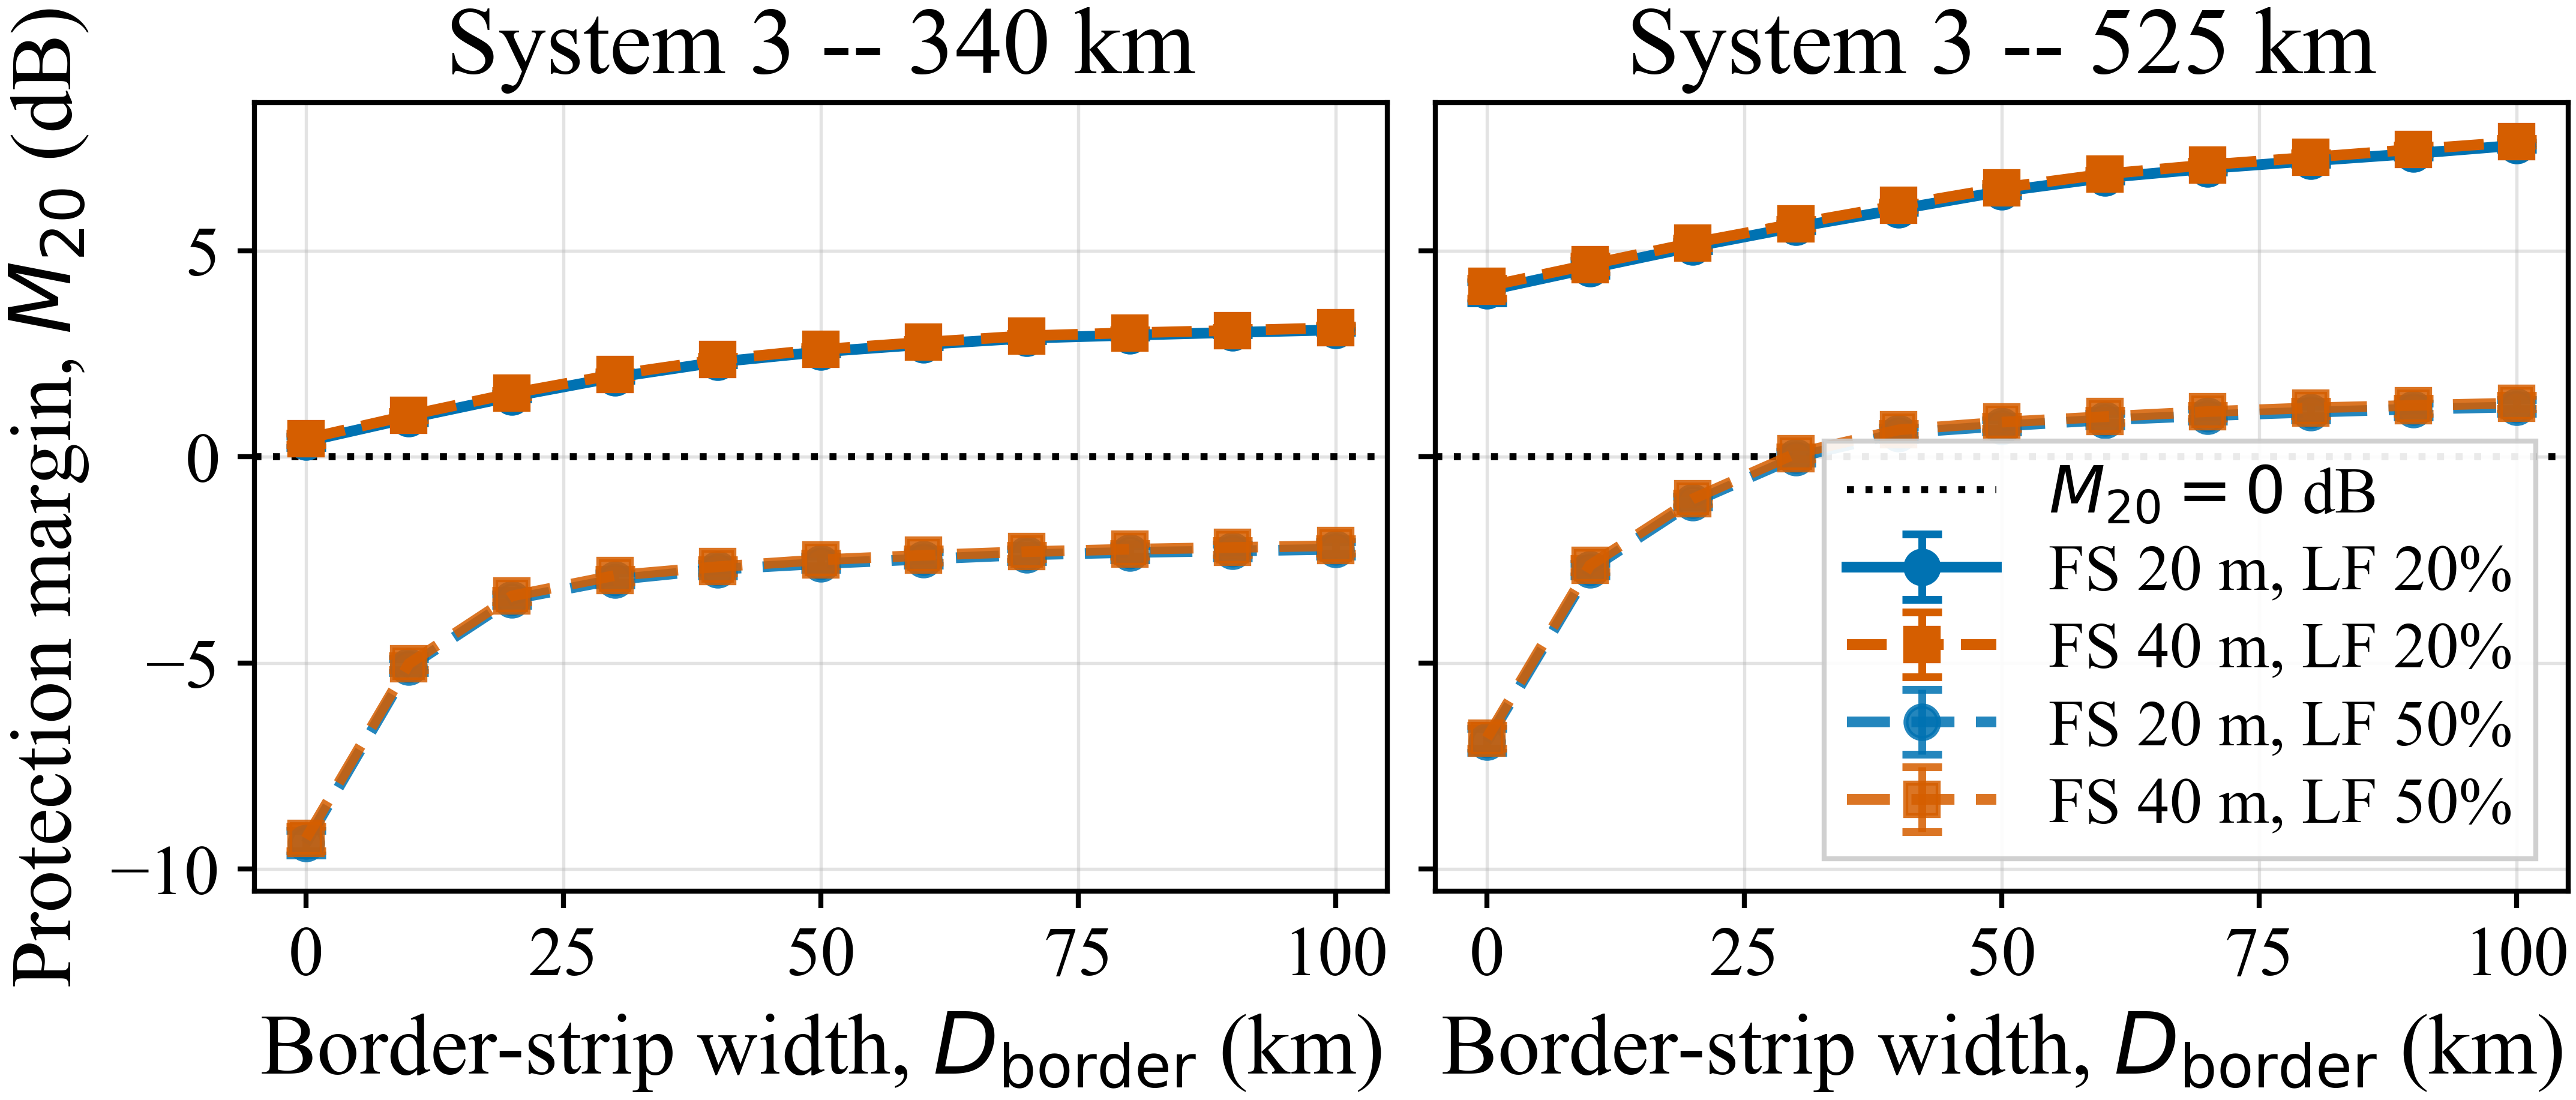

Values plotted in this chart, from the file beside it:
mechanism, altitude, LF, FS height, distance, INR20 point estimate, INR20 CI lower, INR20 CI upper, margin point estimate, margin CI lower, margin CI upper, classification
power back-off, 340, 20, 20, 0, -6.372, -6.495, -6.229, 0.3722, 0.2286, 0.4954, supported compliant
power back-off, 340, 20, 20, 10, -6.936, -7.013, -6.817, 0.9357, 0.8169, 1.013, supported compliant
power back-off, 340, 20, 20, 20, -7.462, -7.531, -7.401, 1.462, 1.401, 1.531, supported compliant
power back-off, 340, 20, 20, 30, -7.928, -7.986, -7.857, 1.928, 1.857, 1.986, supported compliant
power back-off, 340, 20, 20, 40, -8.3, -8.361, -8.228, 2.3, 2.228, 2.361, supported compliant
power back-off, 340, 20, 20, 50, -8.547, -8.606, -8.49, 2.547, 2.49, 2.606, supported compliant
power back-off, 340, 20, 20, 60, -8.726, -8.786, -8.668, 2.726, 2.668, 2.786, supported compliant
power back-off, 340, 20, 20, 70, -8.879, -8.932, -8.816, 2.879, 2.816, 2.932, supported compliant
power back-off, 340, 20, 20, 80, -8.951, -9.014, -8.898, 2.951, 2.898, 3.014, supported compliant
power back-off, 340, 20, 20, 90, -9.018, -9.091, -8.961, 3.018, 2.961, 3.091, supported compliant
power back-off, 340, 20, 20, 100, -9.079, -9.146, -9.013, 3.079, 3.013, 3.146, supported compliant
power back-off, 340, 50, 20, 0, 3.376, 3.072, 3.669, -9.376, -9.669, -9.072, supported non-compliant
power back-off, 340, 50, 20, 10, -0.9012, -1.096, -0.7571, -5.099, -5.243, -4.904, supported non-compliant
power back-off, 340, 50, 20, 20, -2.543, -2.673, -2.387, -3.457, -3.613, -3.327, supported non-compliant
power back-off, 340, 50, 20, 30, -3.02, -3.185, -2.89, -2.98, -3.11, -2.815, supported non-compliant
power back-off, 340, 50, 20, 40, -3.272, -3.417, -3.108, -2.728, -2.892, -2.583, supported non-compliant
power back-off, 340, 50, 20, 50, -3.409, -3.583, -3.264, -2.591, -2.736, -2.417, supported non-compliant
power back-off, 340, 50, 20, 60, -3.518, -3.684, -3.373, -2.482, -2.627, -2.316, supported non-compliant
power back-off, 340, 50, 20, 70, -3.623, -3.769, -3.461, -2.377, -2.539, -2.231, supported non-compliant
power back-off, 340, 50, 20, 80, -3.68, -3.83, -3.501, -2.32, -2.499, -2.17, supported non-compliant
power back-off, 340, 50, 20, 90, -3.717, -3.88, -3.547, -2.283, -2.453, -2.12, supported non-compliant
power back-off, 340, 50, 20, 100, -3.757, -3.93, -3.583, -2.243, -2.417, -2.07, supported non-compliant
power back-off, 340, 20, 40, 0, -6.437, -6.57, -6.296, 0.4373, 0.2965, 0.5698, supported compliant
power back-off, 340, 20, 40, 10, -7.008, -7.093, -6.89, 1.008, 0.8902, 1.093, supported compliant
power back-off, 340, 20, 40, 20, -7.54, -7.608, -7.463, 1.54, 1.463, 1.608, supported compliant
power back-off, 340, 20, 40, 30, -7.995, -8.051, -7.932, 1.995, 1.932, 2.051, supported compliant
power back-off, 340, 20, 40, 40, -8.357, -8.435, -8.286, 2.357, 2.286, 2.435, supported compliant
power back-off, 340, 20, 40, 50, -8.605, -8.662, -8.541, 2.605, 2.541, 2.662, supported compliant
power back-off, 340, 20, 40, 60, -8.779, -8.844, -8.723, 2.779, 2.723, 2.844, supported compliant
power back-off, 340, 20, 40, 70, -8.936, -8.984, -8.858, 2.936, 2.858, 2.984, supported compliant
power back-off, 340, 20, 40, 80, -9.009, -9.07, -8.936, 3.009, 2.936, 3.07, supported compliant
power back-off, 340, 20, 40, 90, -9.066, -9.139, -9.017, 3.066, 3.017, 3.139, supported compliant
power back-off, 340, 20, 40, 100, -9.131, -9.191, -9.06, 3.131, 3.06, 3.191, supported compliant
power back-off, 340, 50, 40, 0, 3.261, 2.958, 3.564, -9.261, -9.564, -8.958, supported non-compliant
power back-off, 340, 50, 40, 10, -0.9822, -1.166, -0.8395, -5.018, -5.16, -4.834, supported non-compliant
power back-off, 340, 50, 40, 20, -2.625, -2.75, -2.48, -3.375, -3.52, -3.25, supported non-compliant
power back-off, 340, 50, 40, 30, -3.121, -3.269, -2.963, -2.879, -3.037, -2.731, supported non-compliant
power back-off, 340, 50, 40, 40, -3.334, -3.496, -3.179, -2.666, -2.821, -2.504, supported non-compliant
power back-off, 340, 50, 40, 50, -3.502, -3.666, -3.349, -2.498, -2.651, -2.334, supported non-compliant
power back-off, 340, 50, 40, 60, -3.611, -3.764, -3.445, -2.389, -2.555, -2.236, supported non-compliant
power back-off, 340, 50, 40, 70, -3.699, -3.848, -3.522, -2.301, -2.478, -2.152, supported non-compliant
power back-off, 340, 50, 40, 80, -3.758, -3.899, -3.582, -2.242, -2.418, -2.101, supported non-compliant
power back-off, 340, 50, 40, 90, -3.801, -3.959, -3.629, -2.199, -2.371, -2.041, supported non-compliant
power back-off, 340, 50, 40, 100, -3.844, -4.006, -3.665, -2.156, -2.335, -1.994, supported non-compliant
power back-off, 525, 20, 20, 0, -10.03, -10.24, -9.735, 4.033, 3.735, 4.238, supported compliant
power back-off, 525, 20, 20, 10, -10.57, -10.77, -10.4, 4.572, 4.399, 4.768, supported compliant
power back-off, 525, 20, 20, 20, -11.1, -11.22, -10.99, 5.096, 4.993, 5.215, supported compliant
power back-off, 525, 20, 20, 30, -11.57, -11.66, -11.47, 5.573, 5.471, 5.655, supported compliant
power back-off, 525, 20, 20, 40, -12.01, -12.1, -11.93, 6.006, 5.93, 6.099, supported compliant
power back-off, 525, 20, 20, 50, -12.44, -12.52, -12.34, 6.439, 6.339, 6.521, supported compliant
power back-off, 525, 20, 20, 60, -12.77, -12.86, -12.68, 6.77, 6.681, 6.863, supported compliant
power back-off, 525, 20, 20, 70, -12.99, -13.07, -12.91, 6.995, 6.907, 7.074, supported compliant
power back-off, 525, 20, 20, 80, -13.18, -13.26, -13.1, 7.179, 7.096, 7.261, supported compliant
power back-off, 525, 20, 20, 90, -13.36, -13.45, -13.26, 7.356, 7.265, 7.453, supported compliant
power back-off, 525, 20, 20, 100, -13.56, -13.64, -13.45, 7.559, 7.455, 7.638, supported compliant
power back-off, 525, 50, 20, 0, 0.9093, 0.5964, 1.177, -6.909, -7.177, -6.596, supported non-compliant
power back-off, 525, 50, 20, 10, -3.263, -3.419, -3.107, -2.737, -2.893, -2.581, supported non-compliant
power back-off, 525, 50, 20, 20, -4.895, -5.049, -4.783, -1.105, -1.217, -0.9514, supported non-compliant
power back-off, 525, 50, 20, 30, -5.986, -6.137, -5.847, -0.01394, -0.153, 0.1367, borderline
power back-off, 525, 50, 20, 40, -6.575, -6.715, -6.414, 0.5747, 0.4141, 0.7154, supported compliant
... 28 more rows
